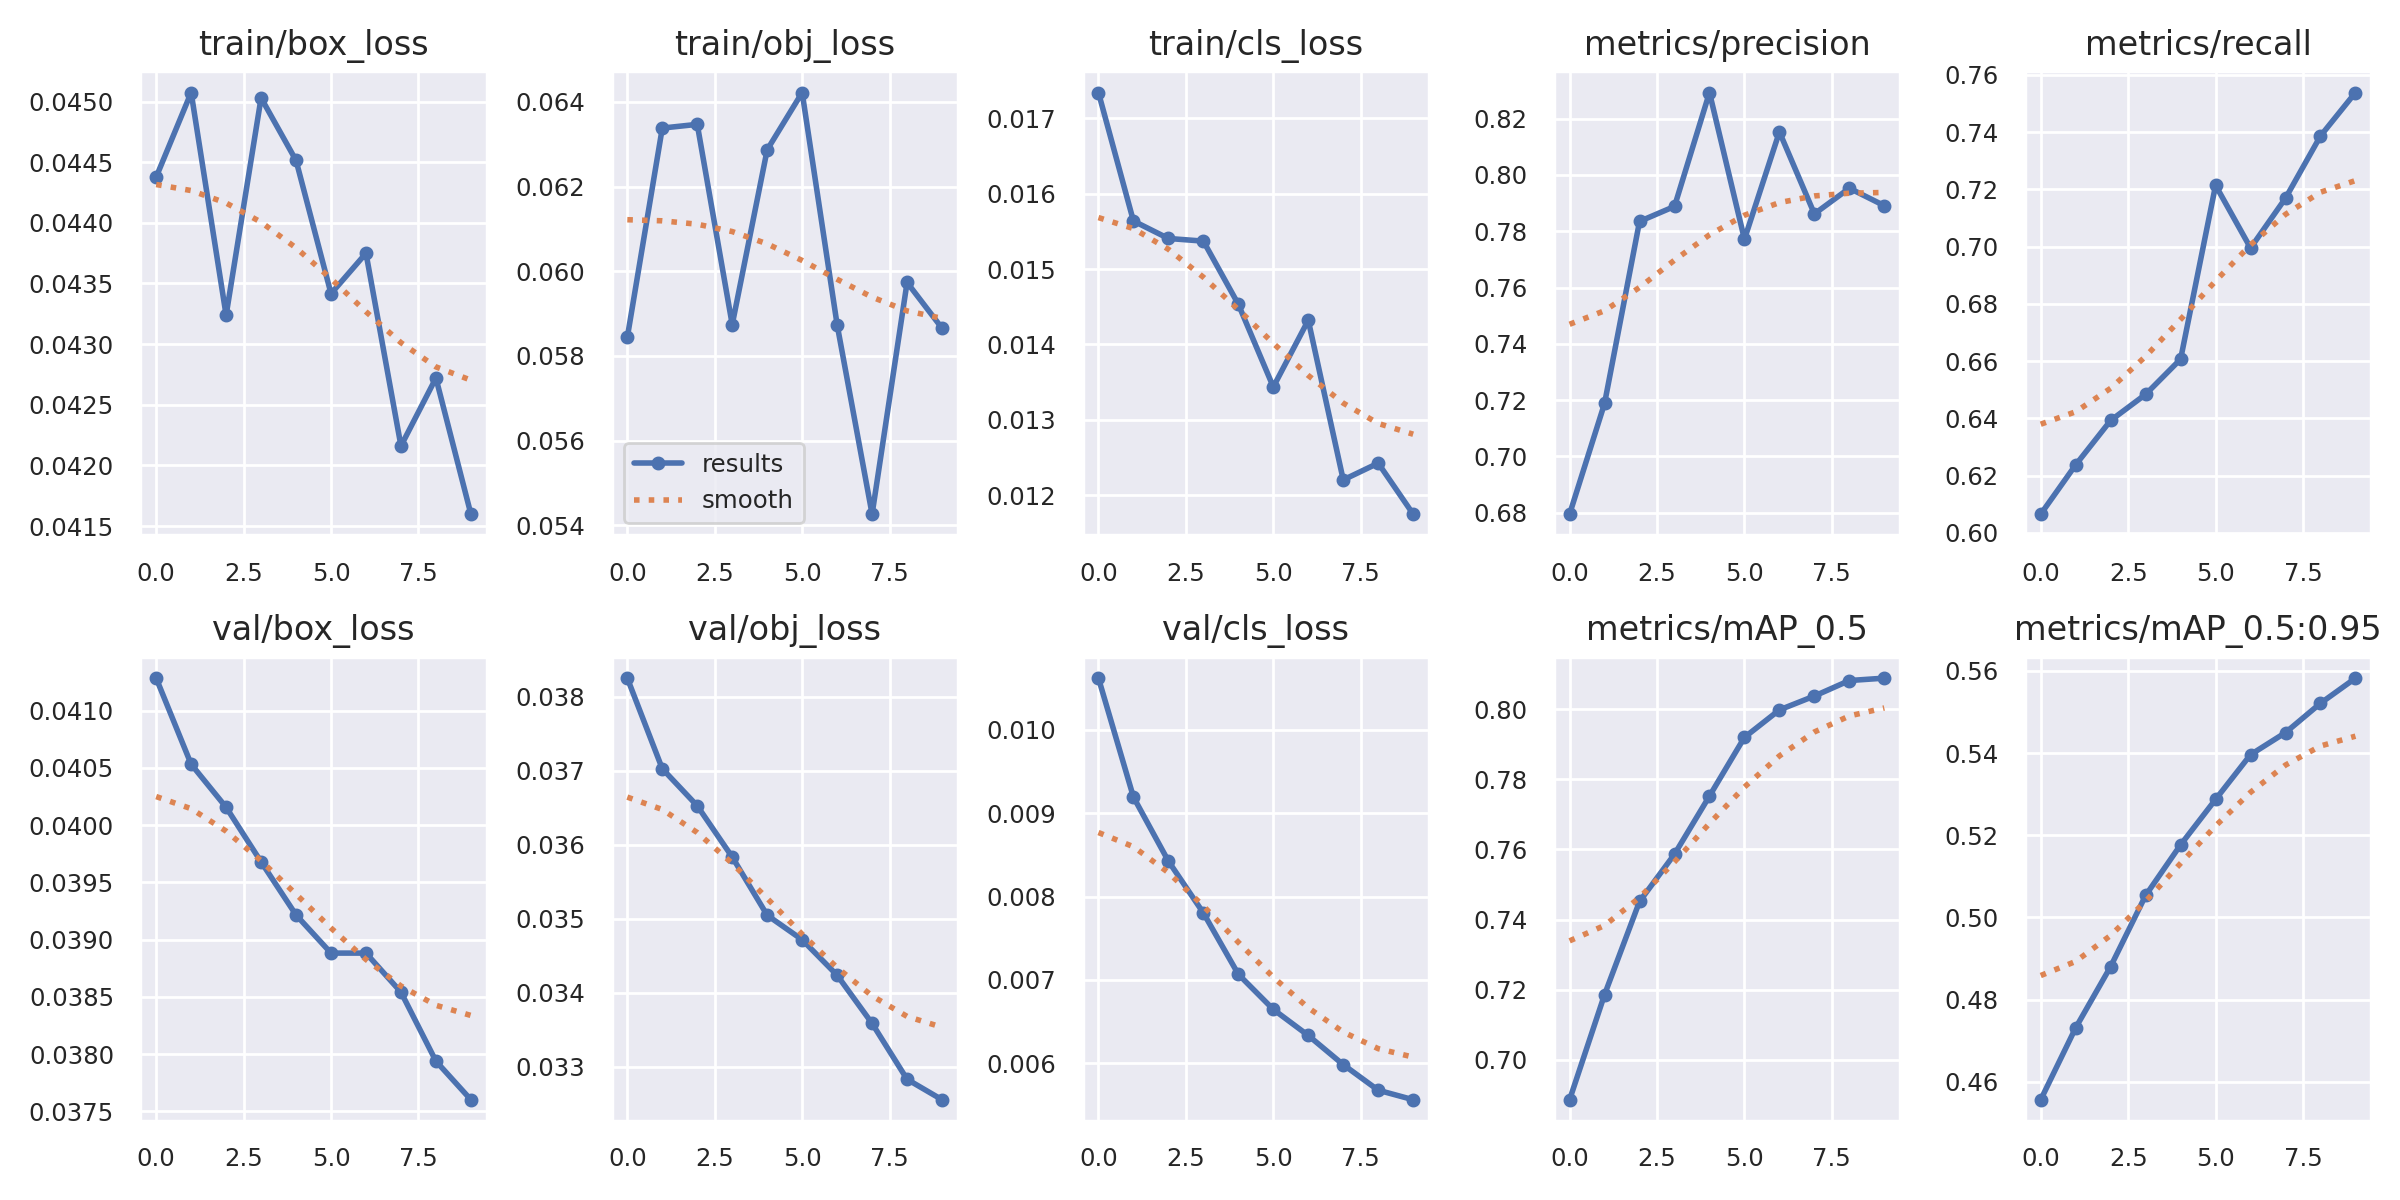

The table this chart was drawn from, first rows:
epoch, train/box_loss, train/obj_loss, train/cls_loss, metrics/precision, metrics/recall, metrics/mAP_0.5, metrics/mAP_0.5:0.95, val/box_loss, val/obj_loss, val/cls_loss, x/lr0, x/lr1, x/lr2
0, 0.04438, 0.05844, 0.01734, 0.6795, 0.6066, 0.6886, 0.4556, 0.04128, 0.03825, 0.01062, 0.0937, 0.0007, 0.0007
1, 0.04507, 0.06338, 0.01564, 0.7188, 0.6238, 0.7186, 0.4732, 0.04053, 0.03703, 0.009195, 0.08635, 0.001352, 0.001352
2, 0.04324, 0.06347, 0.01541, 0.7835, 0.6393, 0.7451, 0.4881, 0.04016, 0.03652, 0.008426, 0.07884, 0.001845, 0.001845
3, 0.04503, 0.05874, 0.01537, 0.7888, 0.6484, 0.7586, 0.5054, 0.03968, 0.03583, 0.007804, 0.07118, 0.002179, 0.002179
4, 0.04451, 0.06287, 0.01453, 0.8293, 0.6607, 0.7752, 0.5177, 0.03921, 0.03505, 0.007068, 0.06336, 0.002356, 0.002356
5, 0.04342, 0.06422, 0.01344, 0.7772, 0.7214, 0.7919, 0.5287, 0.03888, 0.03472, 0.006647, 0.05537, 0.002374, 0.002374
6, 0.04375, 0.05874, 0.01432, 0.8153, 0.6995, 0.7997, 0.5396, 0.03888, 0.03424, 0.006334, 0.04723, 0.002233, 0.002233
7, 0.04216, 0.05427, 0.0122, 0.7862, 0.7169, 0.8037, 0.545, 0.03854, 0.03359, 0.005984, 0.03893, 0.001934, 0.001934
8, 0.04272, 0.05974, 0.01243, 0.7953, 0.7387, 0.8081, 0.5521, 0.03794, 0.03283, 0.005678, 0.03048, 0.001477, 0.001477
9, 0.0416, 0.05866, 0.01175, 0.7891, 0.7538, 0.8088, 0.5582, 0.0376, 0.03256, 0.005563, 0.02186, 0.0008611, 0.0008611
